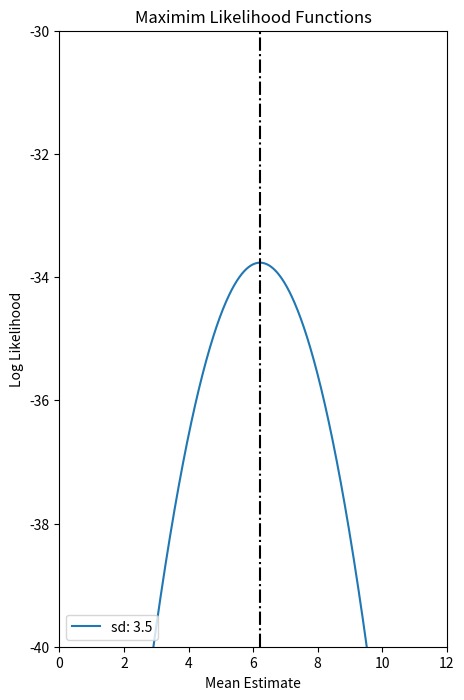

Write Python code to recreate this figure.
from scipy.stats import norm
import numpy as np
import matplotlib.pyplot as plt
% matplotlib inline

norm.pdf(3, 3, 1)

norm.pdf(3, 7, 2)

norm.pdf(2, 4, 1)*norm.pdf(6, 4, 1)

# Compare the likelihood of the random samples to the two 
# distributions
def compare_data_to_dist(x, mu_1=5, mu_2=7, sd_1=3, sd_2=3):
    ll_1 = 0
    ll_2 = 0
    for i in x:
        ll_1 += np.log(norm.pdf(i, mu_1, sd_1))
        ll_2 += np.log(norm.pdf(i, mu_2, sd_2))
    
    print("The LL of of x for mu = %d and sd = %d is: %.4f" % (mu_1, sd_1, ll_1))
    print("The LL of of x for mu = %d and sd = %d is: %.4f" % (mu_2, sd_2, ll_2))
    
x = [4, 5, 7, 8, 8, 9, 10, 5, 2, 3, 5, 4, 8, 9]
compare_data_to_dist(x)

# Plot the Maximum Likelihood Functions for different values of mu 
# and sigma
def plot_ll(x):
    plt.figure(figsize=(5,8))
    plt.title("Maximim Likelihood Functions")
    plt.xlabel("Mean Estimate")
    plt.ylabel("Log Likelihood")
    plt.ylim(-40, -30)
    plt.xlim(0, 12)
    mu_set = np.linspace(0, 16, 1000)
    sd_set = [.5, 1, 1.5, 2.5, 3, 3.5]
    max_val = max_val_location = None
    
    for i in sd_set:
        ll_array = []

        for j in mu_set:
            temp_mm = 0

            for k in x:
                temp_mm += np.log(norm.pdf(k, j, i)) # The LL function
            ll_array.append(temp_mm)

            if (max_val is None):
                max_val = max(ll_array)
            elif max(ll_array) > max_val:
                max_val = max(ll_array)
                max_val_location = j

    # Plot the results
    plt.plot(mu_set, ll_array, label="sd: %.1f" % i)

    print("The max LL for sd %.2f is %.2f" % (i, max(ll_array)))   
    plt.axvline(x=max_val_location, color='black', ls='-.')
    plt.legend(loc='lower left')

plot_ll(x)

# We can also verify these with the standard mean and std functions in numpy
np.mean(x)
np.std(x)